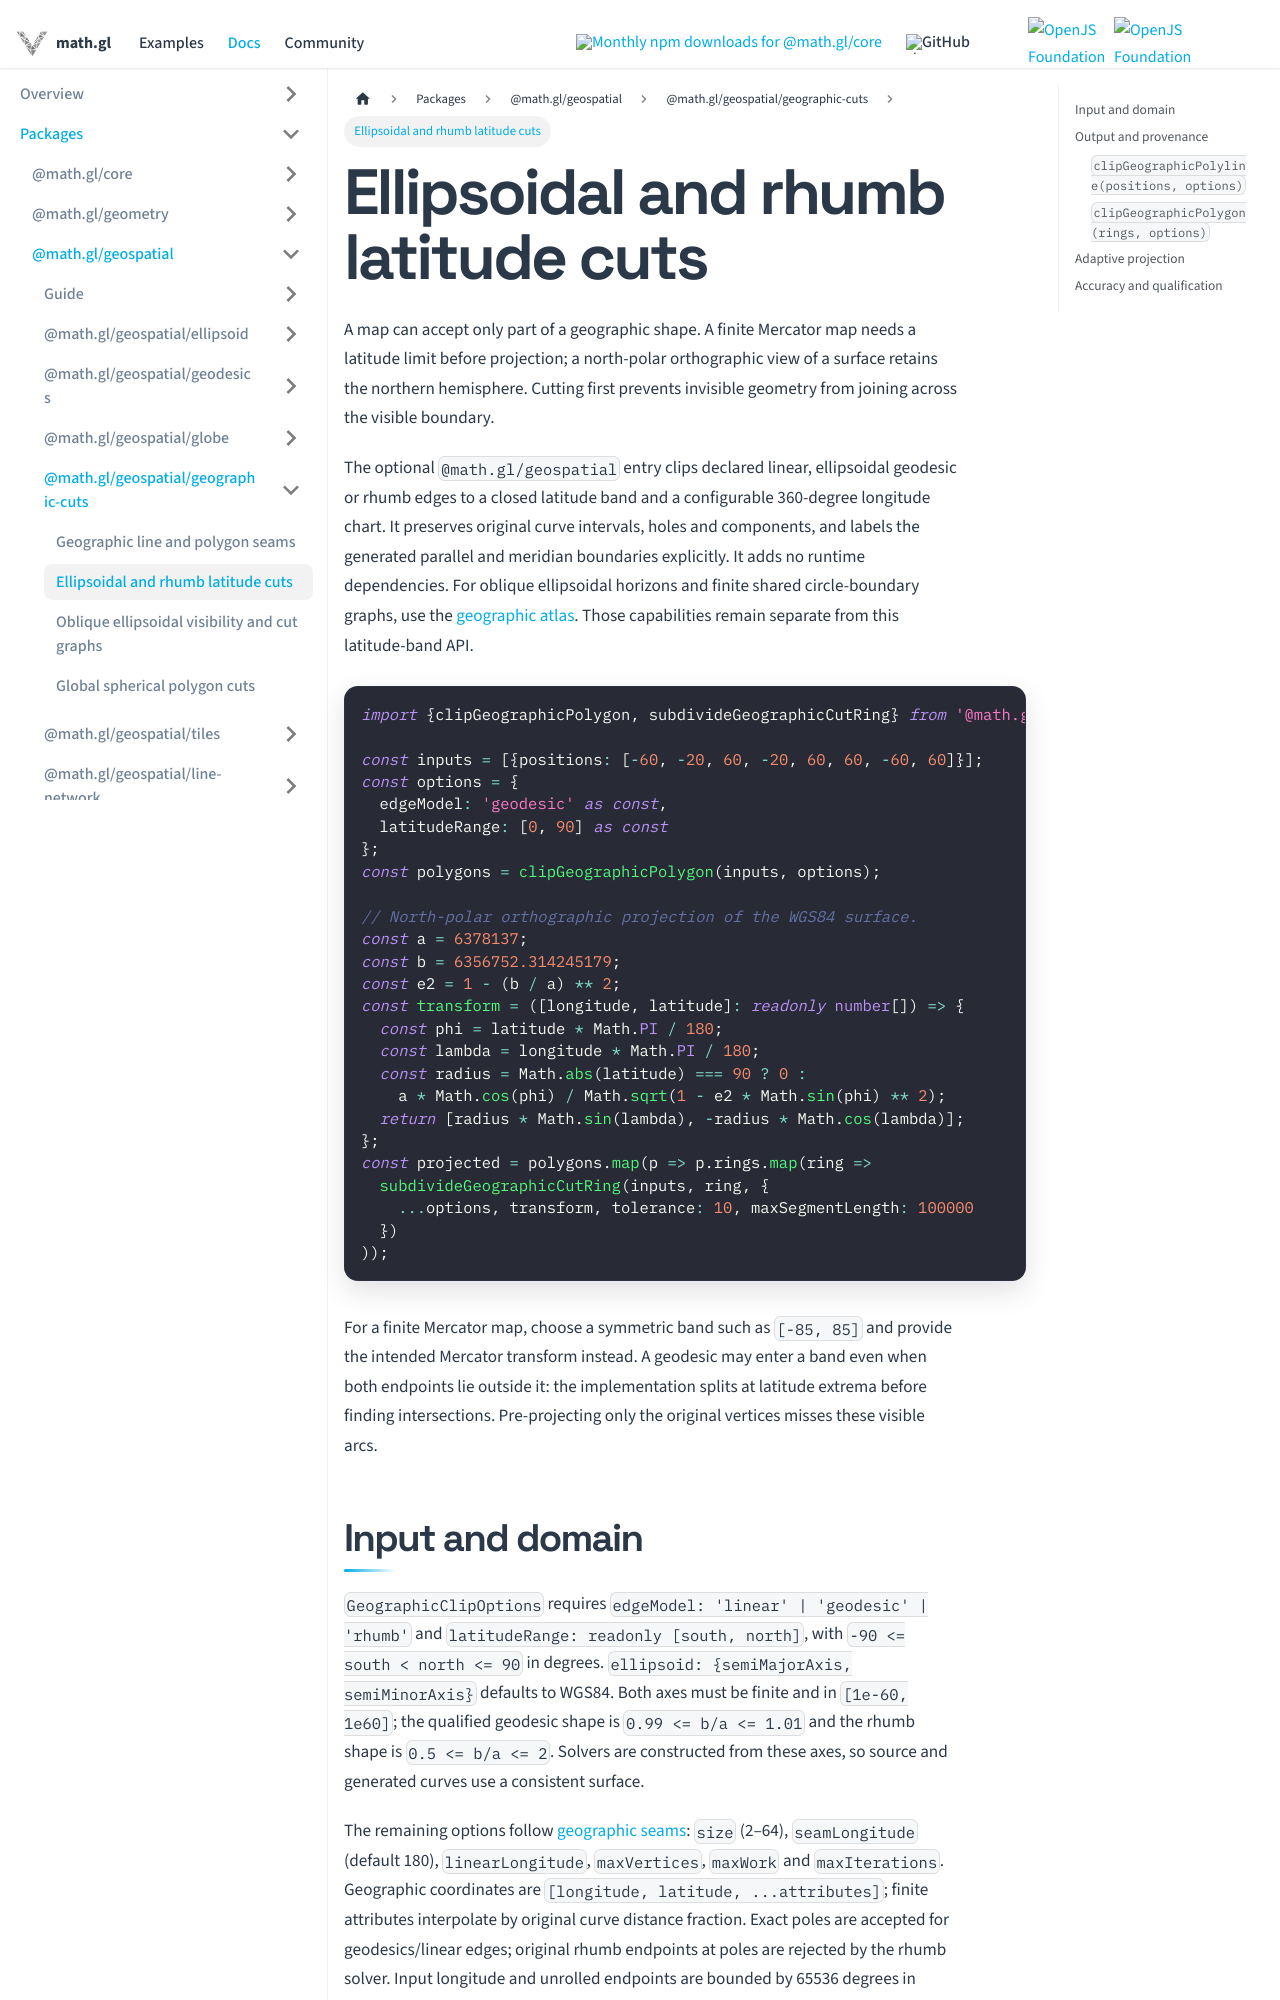

repository: visgl/math.gl · page: docs/modules/geospatial/api-reference/latitude-geographic-cuts.html · generator: docusaurus

# Ellipsoidal and rhumb latitude cuts

A map can accept only part of a geographic shape. A finite Mercator map needs a
latitude limit before projection; a north-polar orthographic view of a surface
retains the northern hemisphere. Cutting first prevents invisible geometry from
joining across the visible boundary.

The optional `@math.gl/geospatial` entry clips declared linear,
ellipsoidal geodesic or rhumb edges to a closed latitude band and a configurable
360-degree longitude chart. It preserves original curve intervals, holes and
components, and labels the generated parallel and meridian boundaries explicitly.
It adds no runtime dependencies. For oblique ellipsoidal horizons and finite shared circle-boundary graphs, use the
[geographic atlas](./geographic-atlas.md). Those capabilities remain separate from
this latitude-band API.

```ts
import {clipGeographicPolygon, subdivideGeographicCutRing} from '@math.gl/geospatial/geographic-cuts';

const inputs = [{positions: [-60, -20, 60, -20, 60, 60, -60, 60]}];
const options = {
  edgeModel: 'geodesic' as const,
  latitudeRange: [0, 90] as const
};
const polygons = clipGeographicPolygon(inputs, options);

// North-polar orthographic projection of the WGS84 surface.
const a = 6378137;
const b = 6356752.314245179;
const e2 = 1 - (b / a) ** 2;
const transform = ([longitude, latitude]: readonly number[]) => {
  const phi = latitude * Math.PI / 180;
  const lambda = longitude * Math.PI / 180;
  const radius = Math.abs(latitude) === 90 ? 0 :
    a * Math.cos(phi) / Math.sqrt(1 - e2 * Math.sin(phi) ** 2);
  return [radius * Math.sin(lambda), -radius * Math.cos(lambda)];
};
const projected = polygons.map(p => p.rings.map(ring =>
  subdivideGeographicCutRing(inputs, ring, {
    ...options, transform, tolerance: 10, maxSegmentLength: 100000
  })
));
```

For a finite Mercator map, choose a symmetric band such as `[-85, 85]` and provide
the intended Mercator transform instead. A geodesic may enter a band even when
both endpoints lie outside it: the implementation splits at latitude extrema
before finding intersections. Pre-projecting only the original vertices misses
these visible arcs.
